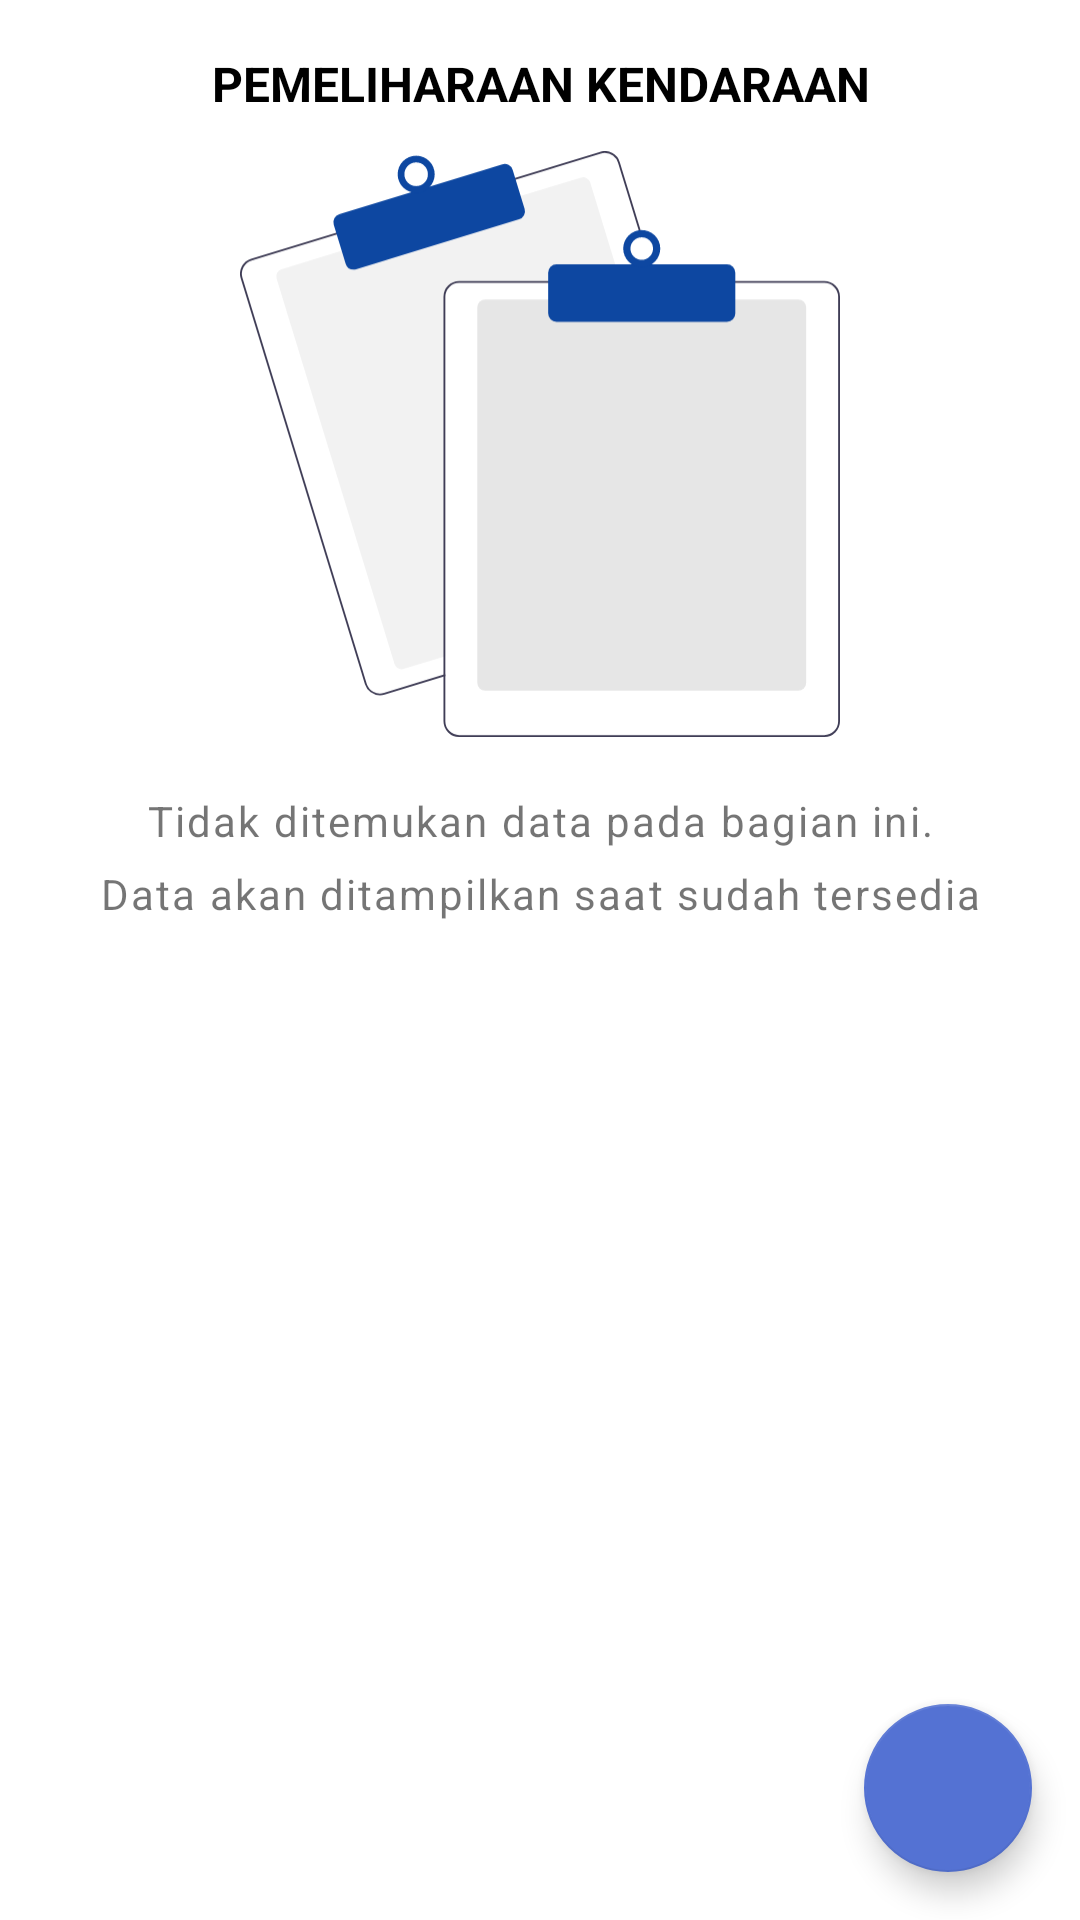

The Android layout XML behind this screen, and the referenced resources:
<!-- AndroidManifest.xml: application theme Theme.SIMPKD -->
<!-- res/layout/activity_vehicle_maintenance.xml -->
<?xml version="1.0" encoding="utf-8"?>
<androidx.coordinatorlayout.widget.CoordinatorLayout
    xmlns:android="http://schemas.android.com/apk/res/android"
    xmlns:app="http://schemas.android.com/apk/res-auto"
    xmlns:tools="http://schemas.android.com/tools"
    android:layout_width="match_parent"
    android:layout_height="match_parent"
    tools:context=".activities.VehicleMaintenanceActivity">

    <ScrollView
        android:layout_width="match_parent"
        android:layout_height="match_parent"
        android:fillViewport="true">

        <androidx.constraintlayout.widget.ConstraintLayout
            android:layout_width="match_parent"
            android:layout_height="wrap_content">

            <ImageButton
                android:id="@+id/btn_back"
                android:layout_width="wrap_content"
                android:layout_height="wrap_content"
                android:padding="16dp"
                android:src="@drawable/ic_baseline_arrow_back_24"
                android:contentDescription="@string/back"
                android:background="?selectableItemBackground"
                app:tint="@android:color/black"
                app:layout_constraintTop_toTopOf="parent"
                app:layout_constraintStart_toStartOf="parent" />

            <com.google.android.material.textview.MaterialTextView
                android:layout_width="match_parent"
                android:layout_height="56dp"
                android:text="@string/vehicle_maintenance"
                android:textSize="16sp"
                android:textColor="@android:color/black"
                android:textStyle="bold"
                android:textAllCaps="true"
                android:gravity="center"
                app:layout_constraintTop_toTopOf="parent" />

            <LinearLayout
                android:id="@+id/layout_vertical_container"
                android:layout_width="match_parent"
                android:layout_height="wrap_content"
                android:orientation="vertical"
                app:layout_constraintTop_toBottomOf="@id/btn_back">

                <include layout="@layout/layout_vertical_recycler_view" />

            </LinearLayout>

        </androidx.constraintlayout.widget.ConstraintLayout>

    </ScrollView>

    <com.google.android.material.floatingactionbutton.FloatingActionButton
        android:id="@+id/btn_add"
        android:layout_width="wrap_content"
        android:layout_height="wrap_content"
        android:layout_gravity="end | bottom"
        android:layout_marginBottom="16dp"
        android:layout_marginEnd="16dp"
        android:src="@drawable/ic_baseline_add_24"
        android:contentDescription="@string/task_order"
        app:tint="@android:color/white"
        app:backgroundTint="@color/primaryLightColor" />

</androidx.coordinatorlayout.widget.CoordinatorLayout>
<!-- res/layout/layout_vertical_recycler_view.xml (included above) -->
<?xml version="1.0" encoding="utf-8"?>
<LinearLayout
    xmlns:android="http://schemas.android.com/apk/res/android"
    xmlns:app="http://schemas.android.com/apk/res-auto"
    android:id="@+id/root"
    android:layout_width="match_parent"
    android:layout_height="wrap_content"
    android:orientation="vertical">

    <androidx.recyclerview.widget.RecyclerView
        android:id="@+id/recycler_view"
        android:layout_width="match_parent"
        android:layout_height="wrap_content"
        android:paddingTop="16dp"
        android:orientation="vertical"
        app:layoutManager="androidx.recyclerview.widget.LinearLayoutManager" />

    <LinearLayout
        android:id="@+id/empty_container"
        android:layout_width="match_parent"
        android:layout_height="wrap_content"
        android:orientation="vertical"
        android:gravity="center">

        <ImageView
            android:layout_width="200dp"
            android:layout_height="200dp"
            android:layout_marginBottom="16dp"
            android:src="@drawable/ic_undraw_no_data_re_kwbl"
            android:contentDescription="@string/empty" />

        <com.google.android.material.textview.MaterialTextView
            android:layout_width="match_parent"
            android:layout_height="wrap_content"
            android:text="@string/empty"
            android:lineSpacingExtra="8dp"
            android:letterSpacing="0.05"
            android:gravity="center" />

    </LinearLayout>

</LinearLayout>
<!-- resources referenced by this layout -->
<resources>
  <color name="primaryLightColor">#5472d3</color>
  <!-- drawable ic_undraw_no_data_re_kwbl: vector/xml drawable (drawable, 2812 chars, omitted) -->
  <string name="back">Kembali</string>
  <string name="empty">Tidak ditemukan data pada bagian ini.\nData akan ditampilkan saat sudah tersedia</string>
  <string name="task_order">Surat Perintah Tugas</string>
  <string name="vehicle_maintenance">Pemeliharaan Kendaraan</string>
  <style name="Theme.SIMPKD" parent="Theme.MaterialComponents.Light.NoActionBar">
          
          <item name="colorPrimary">@color/primaryColor</item>
          <item name="colorPrimaryDark">@color/primaryDarkColor</item>
          
      </style>
  <color name="primaryColor">#0d47a1</color>
  <color name="primaryDarkColor">#002171</color>
</resources>
